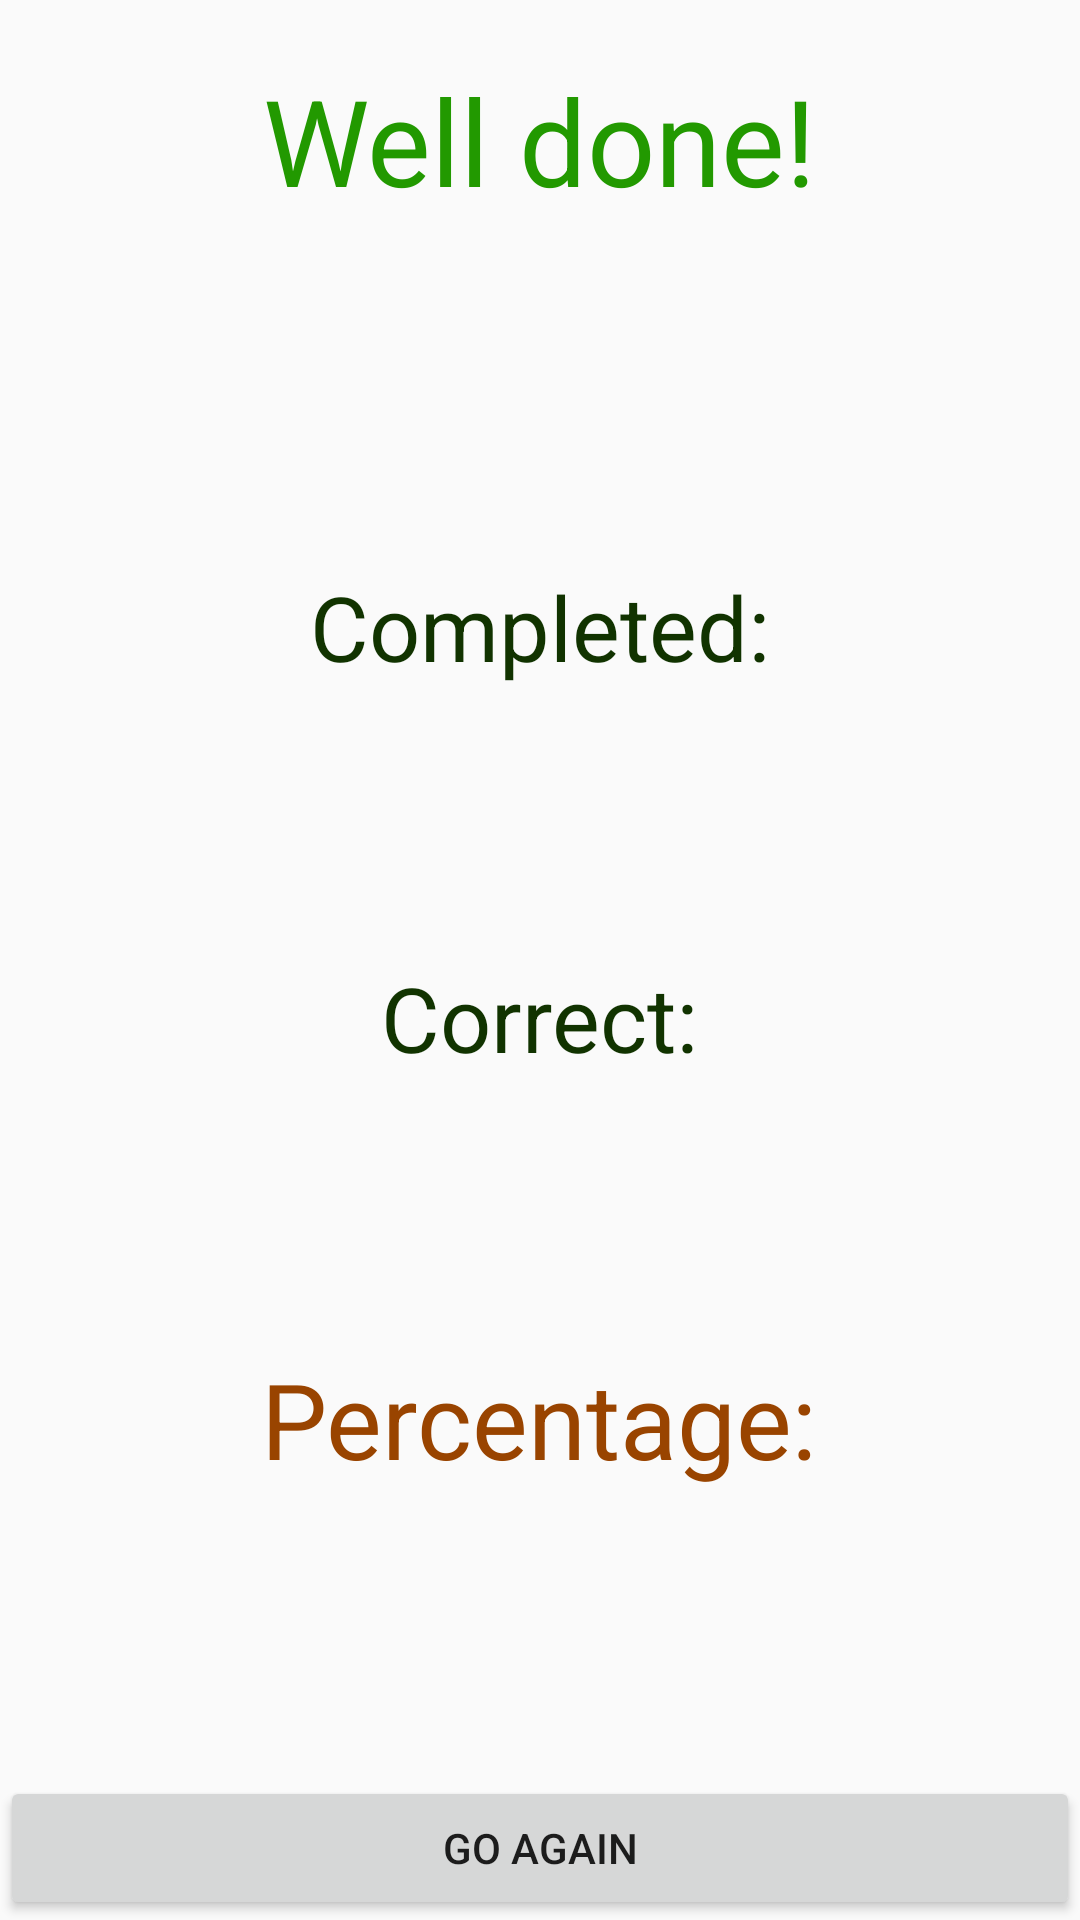

Write the Android layout XML for this screen, with the resource values it uses.
<!-- AndroidManifest.xml: application theme AppTheme -->
<!-- res/layout/activity_report.xml -->
<?xml version="1.0" encoding="utf-8"?>
<LinearLayout xmlns:android="http://schemas.android.com/apk/res/android"
    android:orientation="vertical" android:layout_width="match_parent"
    android:layout_height="match_parent">

    <TextView
        android:text="@string/label_well_done"
        android:textColor="@color/primary"
        android:textSize="40sp"
        android:layout_margin="20dp"
        android:layout_gravity="center"
        android:layout_weight="3"
        android:layout_width="wrap_content"
        android:layout_height="wrap_content"
        />

    <TextView
        android:text="@string/label_completed"
        android:id="@+id/completed"
        android:textColor="@color/primary_dark"
        android:textSize="30sp"
        android:layout_margin="20dp"
        android:layout_weight="2"
        android:layout_gravity="center_horizontal"
        android:layout_width="wrap_content"
        android:layout_height="wrap_content" />

    <TextView
        android:text="@string/label_correct"
        android:id="@+id/correct"
        android:textColor="@color/primary_dark"
        android:textSize="30sp"
        android:layout_margin="20dp"
        android:layout_weight="2"
        android:layout_gravity="center_horizontal"
        android:layout_width="wrap_content"
        android:layout_height="wrap_content" />

    <TextView
        android:text="@string/label_percentage"
        android:id="@+id/percentage"
        android:textColor="@color/accent"
        android:textSize="35sp"
        android:layout_margin="20dp"
        android:layout_weight="3"
        android:layout_gravity="center_horizontal"
        android:layout_width="wrap_content"
        android:layout_height="wrap_content" />

    <Button
        android:layout_width="match_parent"
        android:layout_height="wrap_content"
        android:id="@+id/go_again_button"
        android:text="Go again" />
</LinearLayout>
<!-- resources referenced by this layout -->
<resources>
  <color name="accent">#994400</color>
  <color name="primary">#229900</color>
  <color name="primary_dark">#113300</color>
  <string name="label_completed">Completed: </string>
  <string name="label_correct">Correct: </string>
  <string name="label_percentage">Percentage: </string>
  <string name="label_well_done">Well done!</string>
  <style name="AppTheme" parent="AppTheme.Base" />
  <style name="AppTheme.Base" parent="Theme.AppCompat.Light.DarkActionBar">
          <item name="colorPrimary">@color/primary</item>
          <item name="colorPrimaryDark">@color/primary_dark</item>
      </style>
</resources>
